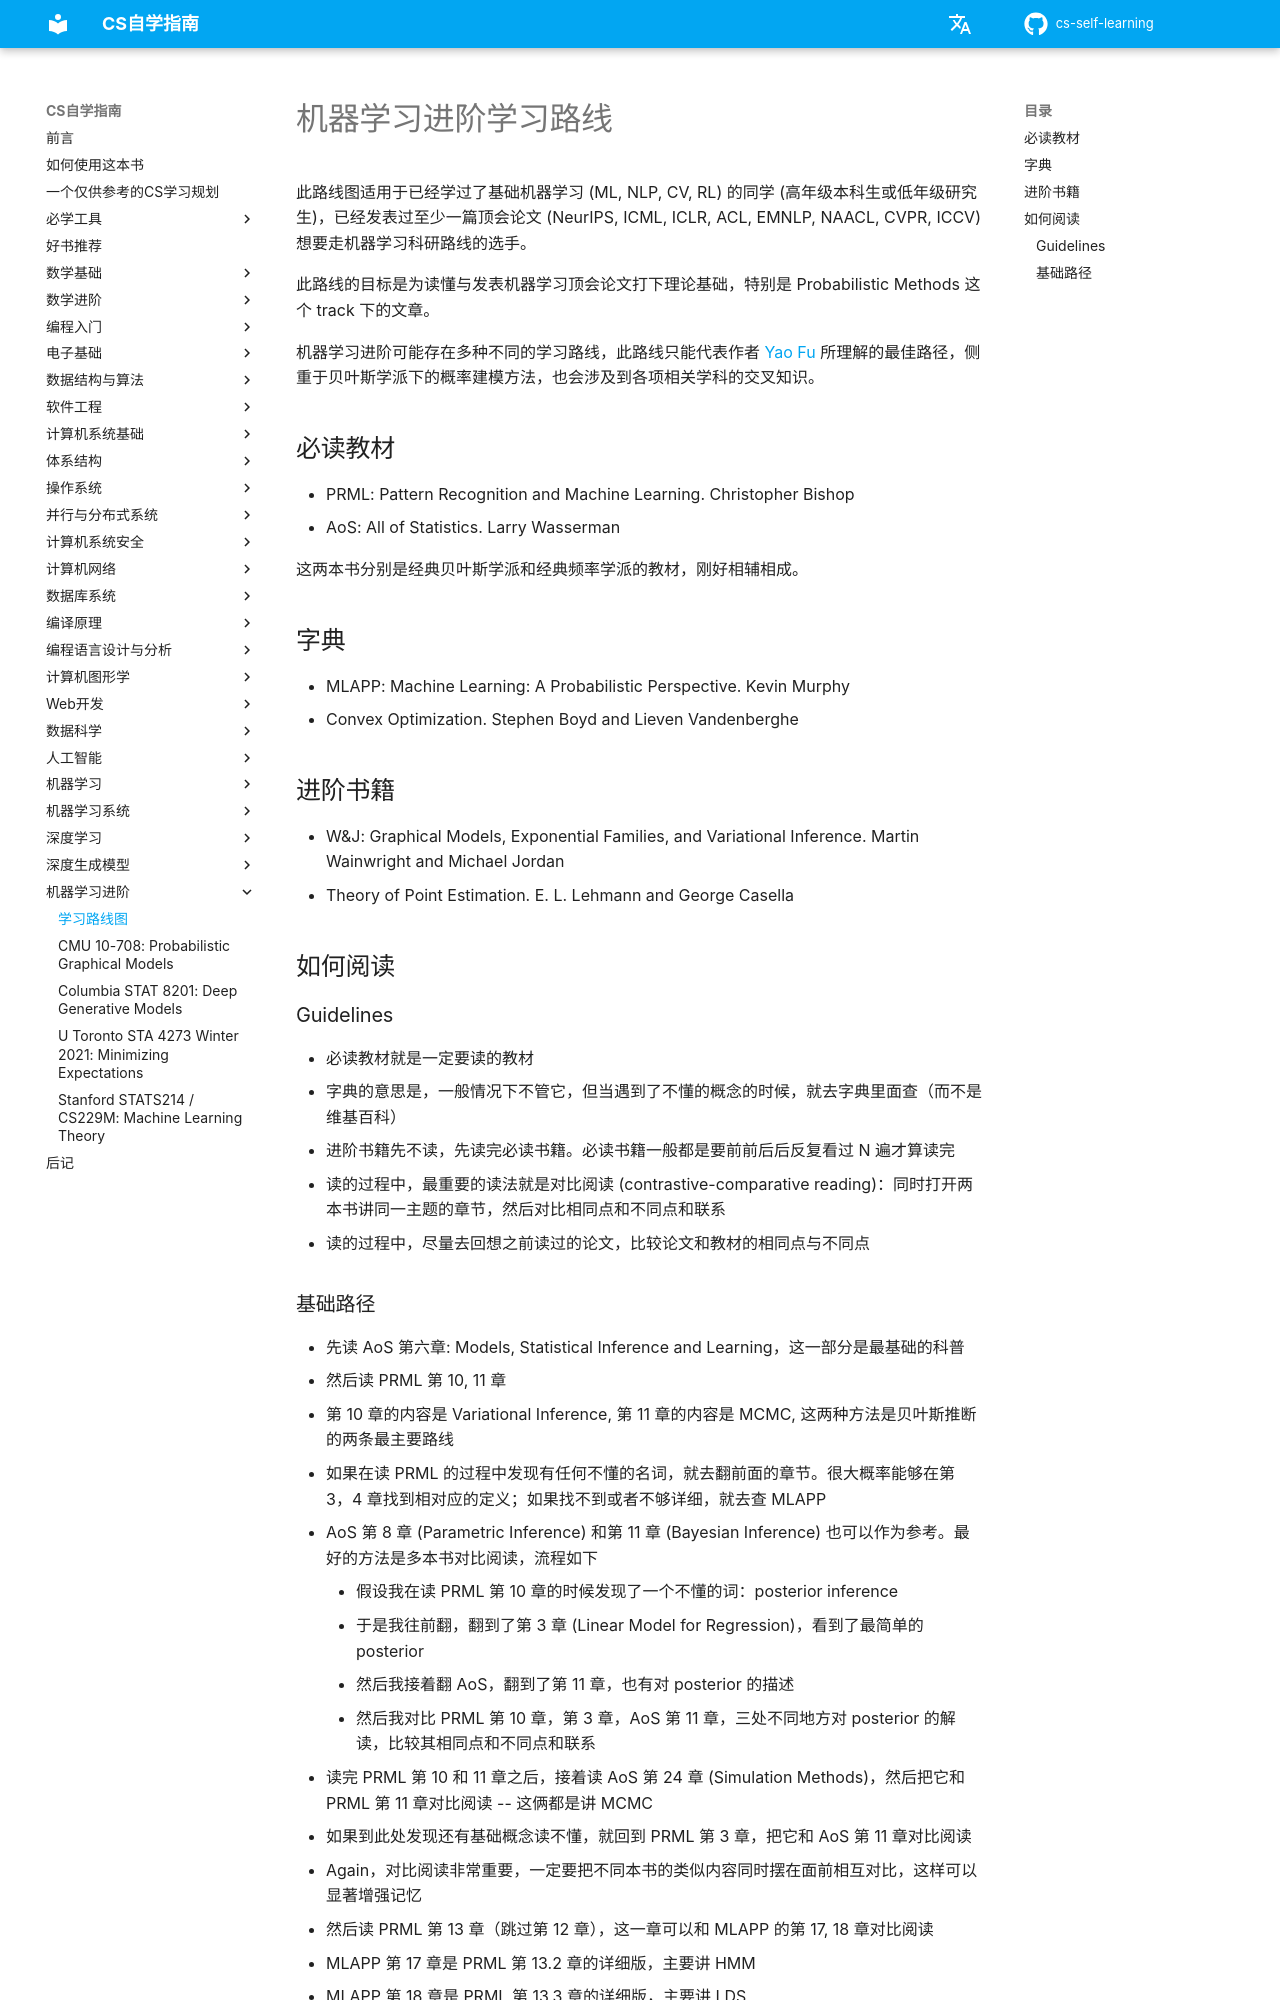

repository: vkingw/cs-self-learning · page: 机器学习进阶/roadmap/index.html · generator: mkdocs

# 机器学习进阶学习路线

此路线图适用于已经学过了基础机器学习 (ML, NLP, CV, RL) 的同学 (高年级本科生或低年级研究生)，已经发表过至少一篇顶会论文 (NeurIPS, ICML, ICLR, ACL, EMNLP, NAACL, CVPR, ICCV) 想要走机器学习科研路线的选手。

此路线的目标是为读懂与发表机器学习顶会论文打下理论基础，特别是 Probabilistic Methods 这个 track 下的文章。

机器学习进阶可能存在多种不同的学习路线，此路线只能代表作者 [Yao Fu](https://franxyao.github.io/) 所理解的最佳路径，侧重于贝叶斯学派下的概率建模方法，也会涉及到各项相关学科的交叉知识。

## 必读教材

- PRML: Pattern Recognition and Machine Learning. Christopher Bishop
- AoS: All of Statistics. Larry Wasserman

这两本书分别是经典贝叶斯学派和经典频率学派的教材，刚好相辅相成。

## 字典

- MLAPP: Machine Learning: A Probabilistic Perspective. Kevin Murphy
- Convex Optimization. Stephen Boyd and Lieven Vandenberghe

## 进阶书籍

- W&J: Graphical Models, Exponential Families, and Variational Inference. Martin Wainwright and Michael Jordan
- Theory of Point Estimation. E. L. Lehmann and George Casella

## 如何阅读

### Guidelines

- 必读教材就是一定要读的教材
- 字典的意思是，一般情况下不管它，但当遇到了不懂的概念的时候，就去字典里面查（而不是维基百科）
- 进阶书籍先不读，先读完必读书籍。必读书籍一般都是要前前后后反复看过 N 遍才算读完
- 读的过程中，最重要的读法就是对比阅读 (contrastive-comparative reading)：同时打开两本书讲同一主题的章节，然后对比相同点和不同点和联系
- 读的过程中，尽量去回想之前读过的论文，比较论文和教材的相同点与不同点
